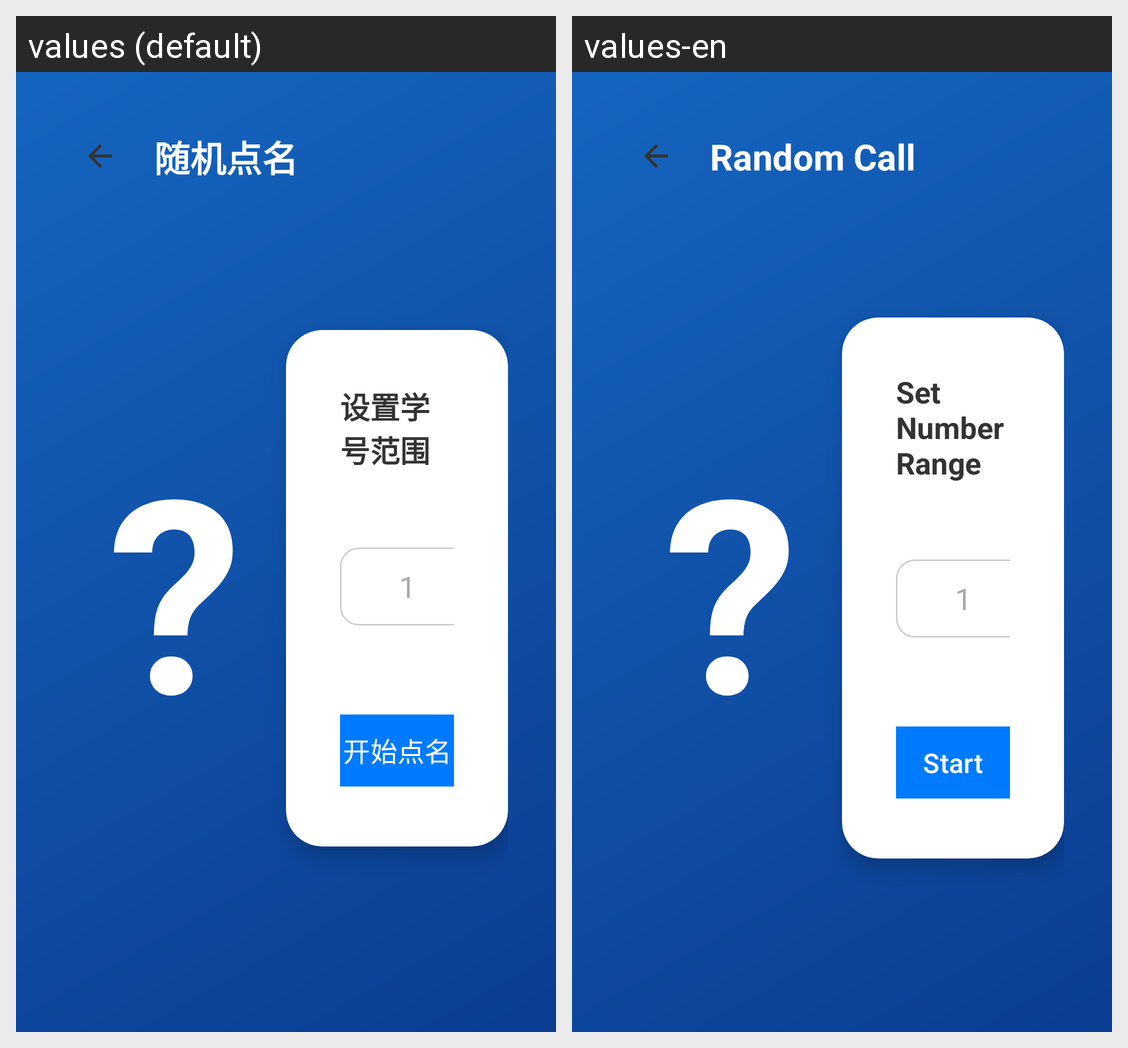

Translations of the strings shown on this Android screen, per locale in the grid:
Android screen res/layout/activity_random_call.xml rendered under 2 locales, left to right: values (default), values-en. Device: Nexus 5 (rendered at 1080×1920; each locale shown at half size, 540×960, under a caption strip naming it); theme Theme.Heyboard教学助手.
Strings drawn on this screen, with the default value and each locale's value (text and hints the layout hard-codes, and strings that could not be matched under every locale, appear in the picture but are not listed):

random_call
  values: 随机点名
  values-en: Random Call

set_number_range
  values: 设置学号范围
  values-en: Set Number Range

start_call
  values: 开始点名
  values-en: Start
